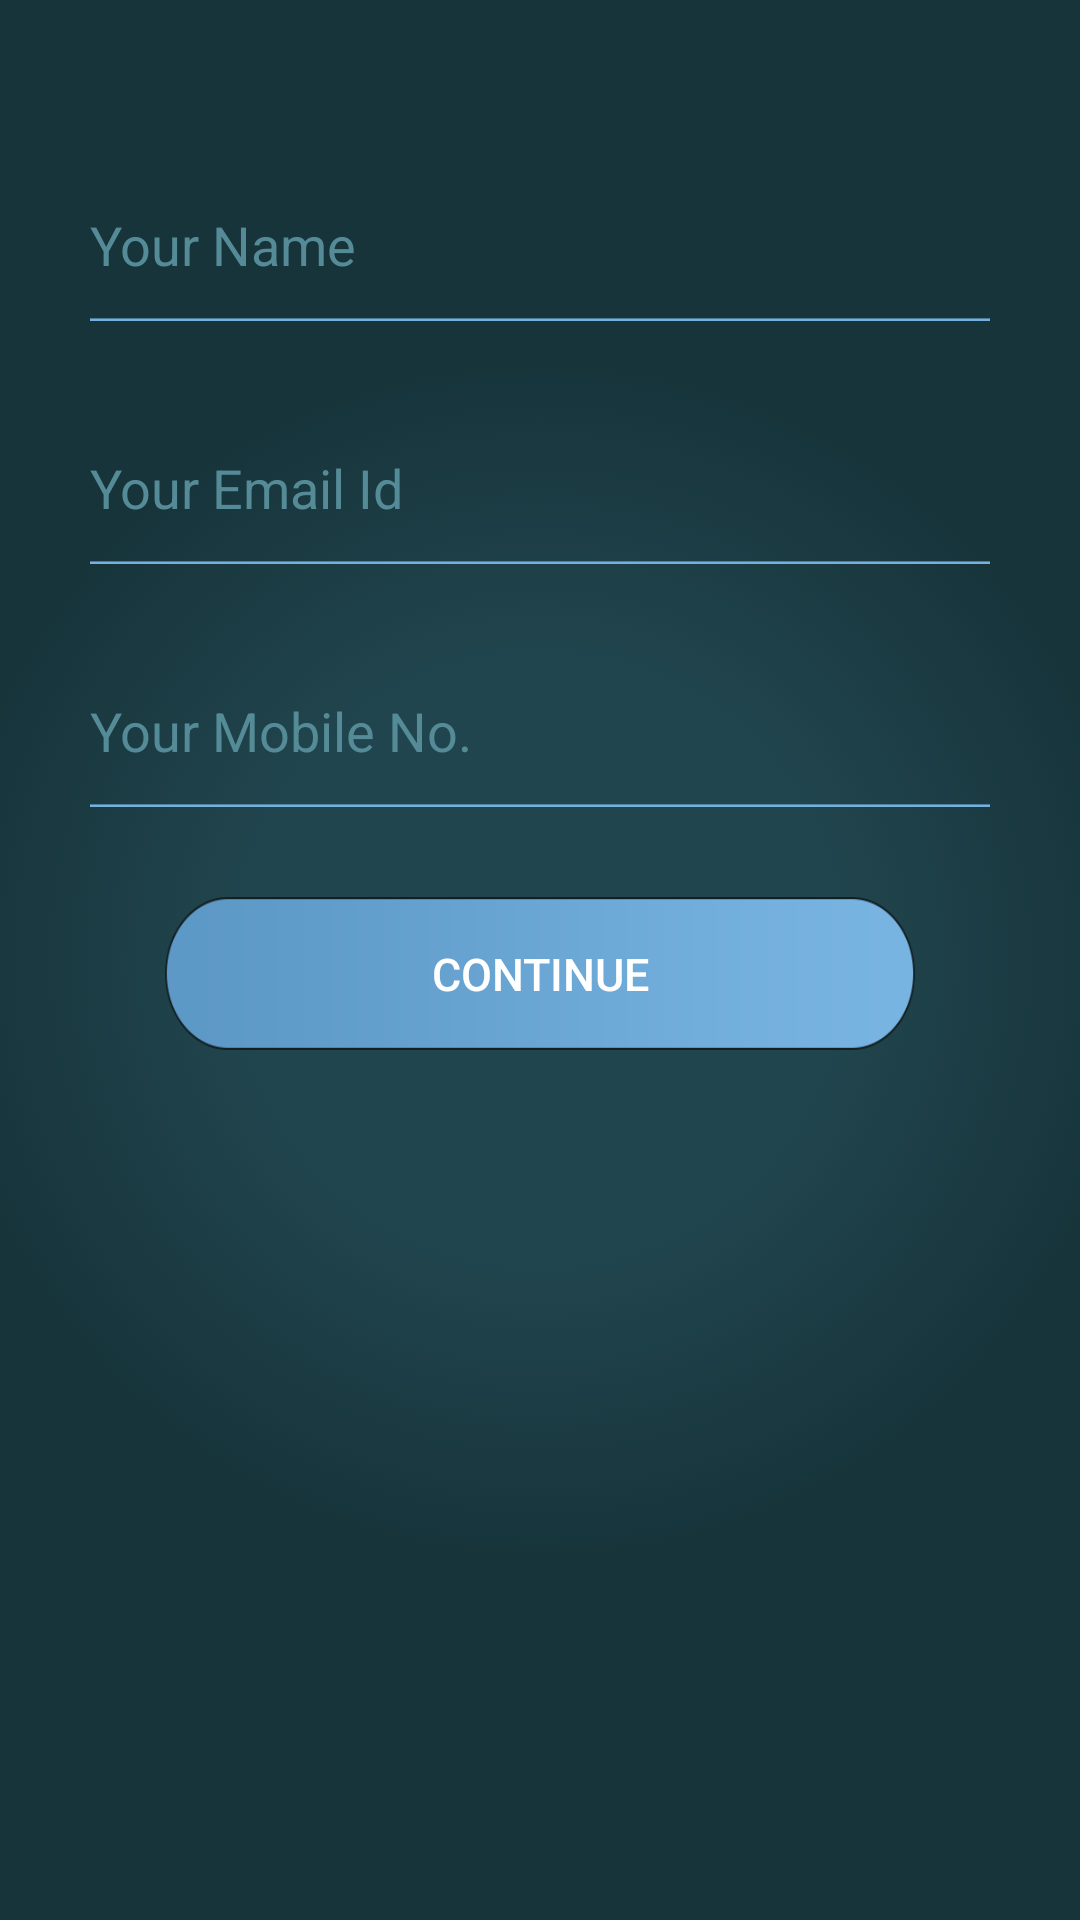

This screen was rendered from an Android layout file. Write that file and the resources it references.
<!-- AndroidManifest.xml: application theme AppTheme -->
<!-- res/layout/activity_user_details.xml -->
<?xml version="1.0" encoding="utf-8"?>
<RelativeLayout xmlns:android="http://schemas.android.com/apk/res/android"
    xmlns:tools="http://schemas.android.com/tools"
    android:layout_width="match_parent"
    android:layout_height="match_parent"
    android:paddingBottom="@dimen/activity_vertical_margin"
    android:paddingLeft="@dimen/activity_horizontal_margin"
    android:paddingRight="@dimen/activity_horizontal_margin"
    android:paddingTop="@dimen/activity_vertical_margin"
    tools:context="com.example.saurabh.mirrors.UserDetails"
    android:background="@drawable/bg_screen_gradient">

    <EditText
        android:layout_width="300dp"
        android:layout_height="51dp"
        android:inputType="textPersonName"
        android:ems="10"
        android:id="@+id/userNameInput"
        android:layout_alignParentTop="true"
        android:layout_centerHorizontal="true"
        android:layout_marginTop="40dp"
        android:background="@drawable/input_line"
        android:hint="Your Name"
        android:textColorHint="@color/placeholder_color"
        android:textColor="@color/placeholder_color" />

    <EditText
        android:layout_width="300dp"
        android:layout_height="51dp"
        android:inputType="textEmailAddress"
        android:ems="10"
        android:id="@+id/userEmailInput"
        android:layout_below="@+id/userNameInput"
        android:layout_centerHorizontal="true"
        android:layout_marginTop="30dp"
        android:background="@drawable/input_line"
        android:hint="Your Email Id"
        android:textColorHint="@color/placeholder_color"
        android:textColor="@color/placeholder_color" />

    <EditText
        android:layout_width="300dp"
        android:layout_height="51dp"
        android:inputType="phone"
        android:ems="10"
        android:id="@+id/userMobileNoInput"
        android:layout_below="@+id/userEmailInput"
        android:layout_centerHorizontal="true"
        android:layout_marginTop="30dp"
        android:background="@drawable/input_line"
        android:hint="Your Mobile No."
        android:textColorHint="@color/placeholder_color"
        android:textColor="@color/placeholder_color" />

    <Button
        android:layout_width="250dp"
        android:layout_height="51dp"
        android:text="CONTINUE"
        android:id="@+id/userDetailsContinueButton"
        android:layout_below="@+id/userMobileNoInput"
        android:layout_centerHorizontal="true"
        android:layout_marginTop="30dp"
        android:background="@drawable/rounded_button"
        android:textSize="15dp"
        android:textColor="#FFF" />
</RelativeLayout>
<!-- resources referenced by this layout -->
<resources>
  <color name="placeholder_color">#558b97</color>
  <dimen name="activity_horizontal_margin">16dp</dimen>
  <dimen name="activity_vertical_margin">16dp</dimen>
  <!-- drawable bg_screen_gradient (drawable) -->
  <?xml version="1.0" encoding="utf-8"?>
  <selector xmlns:android="http://schemas.android.com/apk/res/android">
      <item>
          <shape xmlns:android="http://schemas.android.com/apk/res/android"
              android:shape="rectangle" >
  
              <gradient
                  android:centerColor="#21454e"
                  android:endColor="#17343b"
                  android:gradientRadius="600"
                  android:startColor="#21454e"
                  android:type="radial" >
              </gradient>
  
          </shape>
      </item>
  </selector>
  <!-- drawable input_line: png bitmap (drawable, 3373 bytes) -->
  <!-- drawable rounded_button: png bitmap (drawable, 9146 bytes) -->
  <style name="AppTheme" parent="Theme.AppCompat.Light.DarkActionBar">
          
          <item name="colorPrimary">@color/colorPrimary</item>
          <item name="colorPrimaryDark">@color/colorPrimaryDark</item>
          <item name="colorAccent">@color/colorAccent</item>
          <item name="windowActionBar">false</item>
          <item name="windowNoTitle">true</item>
      </style>
  <color name="colorPrimary">#1e6373</color>
  <color name="colorPrimaryDark">#18383f</color>
  <color name="colorAccent">#1a4e5a</color>
</resources>
